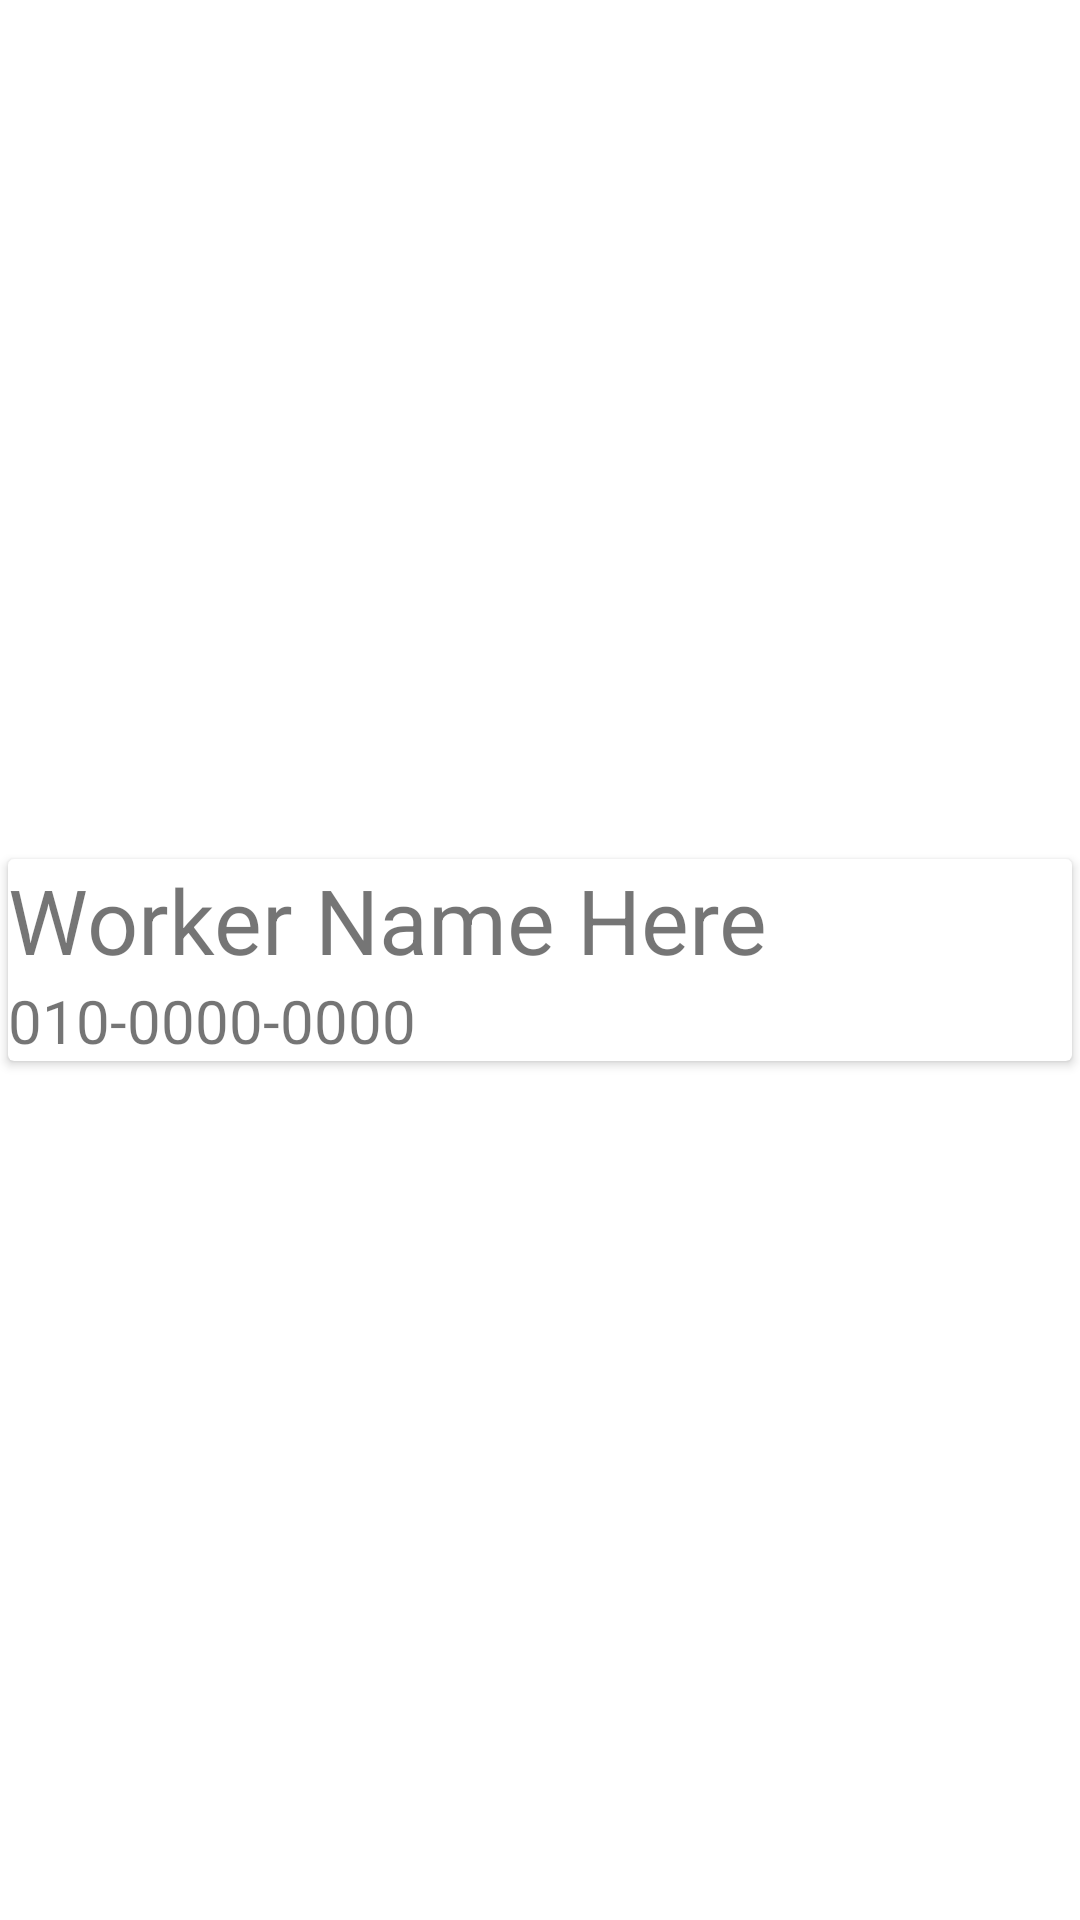

Android layout source for this screen:
<!-- AndroidManifest.xml: application theme Theme.ManagerApp -->
<!-- res/layout/object_checkedinworkersbysite.xml -->
<?xml version="1.0" encoding="utf-8"?>
<androidx.constraintlayout.widget.ConstraintLayout xmlns:android="http://schemas.android.com/apk/res/android"
    xmlns:app="http://schemas.android.com/apk/res-auto"
    xmlns:tools="http://schemas.android.com/tools"
    android:layout_width="match_parent"
    android:layout_height="wrap_content"
    android:orientation="horizontal">

    <androidx.cardview.widget.CardView
        android:id="@+id/obj_checkinworkersbysite_card"
        android:layout_width="0dp"
        android:layout_height="wrap_content"
        app:cardBackgroundColor="@color/white"
        app:cardCornerRadius="2dp"
        app:cardUseCompatPadding="true"
        app:layout_constraintBottom_toBottomOf="parent"
        app:layout_constraintEnd_toEndOf="parent"
        app:layout_constraintStart_toStartOf="parent"
        app:layout_constraintTop_toTopOf="parent">

        <androidx.constraintlayout.widget.ConstraintLayout
            android:layout_width="match_parent"
            android:layout_height="wrap_content">

            <TextView
                android:id="@+id/obj_checkinworkersbysite_tv_userName"
                android:layout_width="wrap_content"
                android:layout_height="wrap_content"
                android:text="Worker Name Here"
                android:textSize="30sp"
                app:layout_constraintStart_toStartOf="parent" />

            <TextView
                android:id="@+id/obj_checkinworkersbysite_tv_phonenum"
                android:layout_width="wrap_content"
                android:layout_height="wrap_content"
                android:text="010-0000-0000"
                android:textSize="20sp"
                app:layout_constraintBottom_toBottomOf="parent"
                app:layout_constraintStart_toStartOf="@+id/obj_checkinworkersbysite_tv_userName"
                app:layout_constraintTop_toBottomOf="@+id/obj_checkinworkersbysite_tv_userName" />


        </androidx.constraintlayout.widget.ConstraintLayout>

    </androidx.cardview.widget.CardView>
    >
</androidx.constraintlayout.widget.ConstraintLayout>
<!-- resources referenced by this layout -->
<resources>
  <color name="white">#FFFFFFFF</color>
  <style name="Theme.ManagerApp" parent="Theme.MaterialComponents.DayNight.DarkActionBar">
          
          <item name="colorPrimary">@color/bannercolor</item>
          <item name="colorPrimaryVariant">@color/appcolor</item>
          <item name="colorOnPrimary">@color/black</item>
          
          <item name="colorSecondary">@color/teal_200</item>
          <item name="colorSecondaryVariant">@color/teal_700</item>
          <item name="colorOnSecondary">@color/black</item>
          
          <item name="android:statusBarColor" tools:targetApi="l">?attr/colorPrimaryVariant</item>
          
      </style>
  <color name="bannercolor">#071A83</color>
  <color name="appcolor">#071A83</color>
  <color name="black">#FF000000</color>
  <color name="teal_200">#FF03DAC5</color>
  <color name="teal_700">#FF018786</color>
</resources>
